Run: headless pygame with SDL's dummy video driver; simulated clock (each Clock.tick advances the game by its frame time, no real sleeping); random seed 0; keys injected as events and as key.get_pressed() state; mouse plan: one left click at the window centre at the start of phase 2, then a move to the lower-right quarter at the start of phase 3.
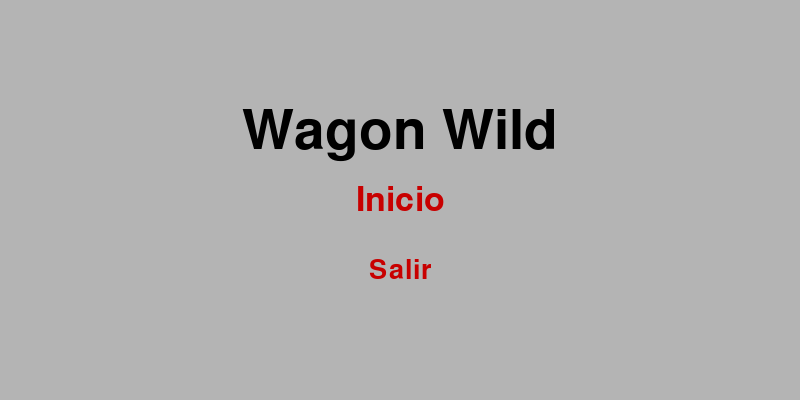
Frame 1 of 4 · flips 1–60 · no input
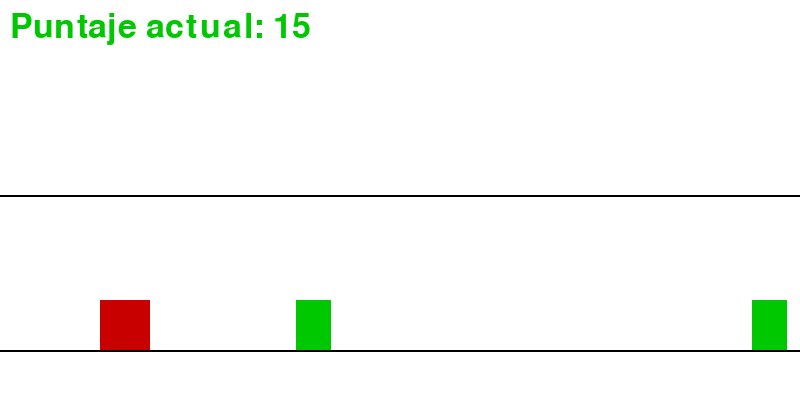
Frame 2 of 4 · flips 61–180 · clicked the window centre · tapped SPACE, RETURN · held RIGHT (→), D
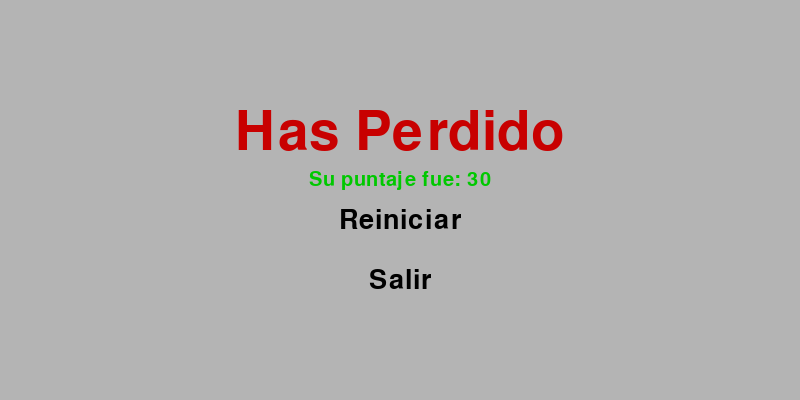
Frame 3 of 4 · flips 181–300 · moved the mouse to the lower-right quarter · held DOWN (↓), S
Frame 4 of 4 · flips 301–420 · held LEFT (←), A, UP (↑), W · screen unchanged from frame 3, image omitted

The pygame program that drew these frames:

import pygame
import sys
import random

pygame.init()

ANCHO, ALTURA = 800, 400
pantalla = pygame.display.set_mode((ANCHO, ALTURA))
pygame.display.set_caption("Wagon Wild")

clock = pygame.time.Clock()
FPS = 60

BLANCO = (255, 255, 255)
NEGRO = (0, 0, 0)
ROJO = (200, 0, 0)
VERDE = (0, 200, 0)
GRIS = (180, 180, 180)
PISO = ALTURA - 50
TECHO = 195
DIST_MIN = 150

#Funcion creacion de textos para pantallas
def mostrar_texto(texto, tamano, color, x, y, centrado=True):
    fuente = pygame.font.SysFont(None, tamano)
    render = fuente.render(texto, True, color)
    rect = render.get_rect(center=(x, y)) if centrado else render.get_rect(topleft=(x, y))
    pantalla.blit(render, rect)
    return rect

#Funcion para obtener posicion x mas lejana de los obstaculos
def ultimo_obs(obstaculo):
    if not obstaculo:
        return 0
    return max([obs.x for obs in obstaculo])

#Muestra pantalla de inicio
def pantalla_inicio():
    while True:
        pantalla.fill(GRIS)
        mostrar_texto("Wagon Wild", 80, NEGRO, ANCHO // 2, ALTURA // 3)

        boton_inicio = mostrar_texto("Inicio", 50, ROJO, ANCHO // 2, ALTURA // 2)
        boton_salida = mostrar_texto("Salir", 40, ROJO, ANCHO // 2, ALTURA // 2 + 70)

        for evento in pygame.event.get():
            if evento.type == pygame.QUIT:
                pygame.quit()
                sys.exit()
            if evento.type == pygame.MOUSEBUTTONDOWN:
                if boton_inicio.collidepoint(evento.pos):
                    return
                if boton_salida.collidepoint(evento.pos):
                    pygame.quit()
                    sys.exit()

        pygame.display.flip()
        clock.tick(30)

#Muestra pantalla final
def pantalla_fin(punt_final):
    while True:
        pantalla.fill(GRIS)
        mostrar_texto("Has Perdido", 80, ROJO, ANCHO // 2, ALTURA // 3)
        mostrar_texto(f"Su puntaje fue: {punt_final}", 30, VERDE, ANCHO // 2, ALTURA // 2 - 20)

        boton_reiniciar = mostrar_texto("Reiniciar", 40, NEGRO, ANCHO // 2, ALTURA // 2 + 20)
        boton_salir = mostrar_texto("Salir", 40, NEGRO, ANCHO // 2, ALTURA // 2 + 80)

        for evento in pygame.event.get():
            if evento.type == pygame.QUIT:
                pygame.quit()
                sys.exit()
            if evento.type == pygame.MOUSEBUTTONDOWN:
                if boton_reiniciar.collidepoint(evento.pos):
                    juego()
                if boton_salir.collidepoint(evento.pos):
                    pygame.quit()
                    sys.exit()

        pygame.display.flip()
        clock.tick(30)

#Funcion para generar obstaculos y alivianar a funcion juego()
def crear_obstaculos(obstaculos, spawn_piso, spawn_techo):
    spawn_piso += 1
    spawn_techo += 1

    if spawn_piso > random.randint(50, 100) and ANCHO - ultimo_obs(obstaculos) > DIST_MIN:
        obstaculos.append(pygame.Rect(ANCHO, PISO - 50, 35, 50))
        spawn_piso = 0

    if spawn_techo > random.randint(150, 260) and ANCHO - ultimo_obs(obstaculos) > DIST_MIN:
        obstaculos.append(pygame.Rect(ANCHO, TECHO, 35, 120))
        spawn_techo = 0

    return spawn_piso, spawn_techo

#Se crea funcion para actualizar el movimienro del carro
def actualizar_carro(carro_y, carro_vel_y, salto, carro_altura, agachado):
    #Gravcedad
    carro_vel_y += 1
    carro_y += carro_vel_y

    if carro_y >= PISO - carro_altura:
        carro_y = PISO - carro_altura
        salto = False
    if carro_y <= TECHO:
        carro_y = TECHO
        carro_vel_y = 0

    if agachado and not salto:
        altura_actual = carro_altura // 2
        y_actual = carro_y + carro_altura // 2
    else:
        altura_actual = carro_altura
        y_actual = carro_y

    return carro_y, carro_vel_y, salto, y_actual, altura_actual


#Funcion principal del juego
def juego():
    carro_ancho, carro_altura = 50, 50
    carro_x = 100
    carro_y = PISO - carro_altura
    carro_vel_y = 0
    salto = False
    agachado = False

    obstaculos = []
    obstaculo_ancho = 35
    obstaculo_vel = 8
    spawn_piso = 0
    spawn_techo = 0

#texto puntaje
    puntaje = 0
    tiempo_punt = 0
    letra_puntaje = pygame.font.SysFont(None, 50)

    corriendo = True
    while corriendo:
        clock.tick(FPS)
        pantalla.fill(BLANCO)

        #dibuja piso y techo
        pygame.draw.line(pantalla, NEGRO, (0, PISO), (ANCHO, PISO), 2)
        pygame.draw.line(pantalla, NEGRO, (0, TECHO), (ANCHO, TECHO), 2)

        for evento in pygame.event.get():
            if evento.type == pygame.QUIT:
                pygame.quit()
                sys.exit()
            if evento.type == pygame.KEYDOWN:
                if ((evento.key == pygame.K_SPACE) or (evento.key == pygame.K_UP) or (evento.key == pygame.K_w)) and not salto:
                    carro_vel_y = -15
                    salto = True
                if (evento.key == pygame.K_DOWN) or (evento.key == pygame.K_s):
                    agachado = True
            if evento.type == pygame.KEYUP:
                if (evento.key == pygame.K_DOWN) or (evento.key == pygame.K_s):
                    agachado = False


        # Llamar funcion para crear obstaculos
        spawn_piso, spawn_techo = crear_obstaculos(obstaculos, spawn_piso, spawn_techo)

        for obs in obstaculos:
            obs.x -= obstaculo_vel

            #Comprobacion de visibilidad de los osbtraculos
        obstaculos = [obs for obs in obstaculos if obs.x + obstaculo_ancho > 0]

        #Invocar funcion de movimiento de carro
        carro_y, carro_vel_y, salto, y_actual, altura_actual = actualizar_carro(carro_y, carro_vel_y, salto, carro_altura, agachado)

        rect_carro = pygame.Rect(carro_x, y_actual, carro_ancho, altura_actual)

        for obs in obstaculos:
            if rect_carro.colliderect(obs):
                corriendo = False

        pygame.draw.rect(pantalla, ROJO, (carro_x, y_actual, carro_ancho, altura_actual))
        for obs in obstaculos:
            pygame.draw.rect(pantalla, VERDE, obs)

        tiempo_punt += clock.get_time()
        if tiempo_punt >= 1000:
            puntaje += 15
            tiempo_punt = 0

        texto_puntaje = letra_puntaje.render(f"Puntaje actual: {puntaje}", True, VERDE)
        pantalla.blit(texto_puntaje, (10, 10))

        pygame.display.flip()

    pantalla_fin(puntaje)


pantalla_inicio()
juego()
